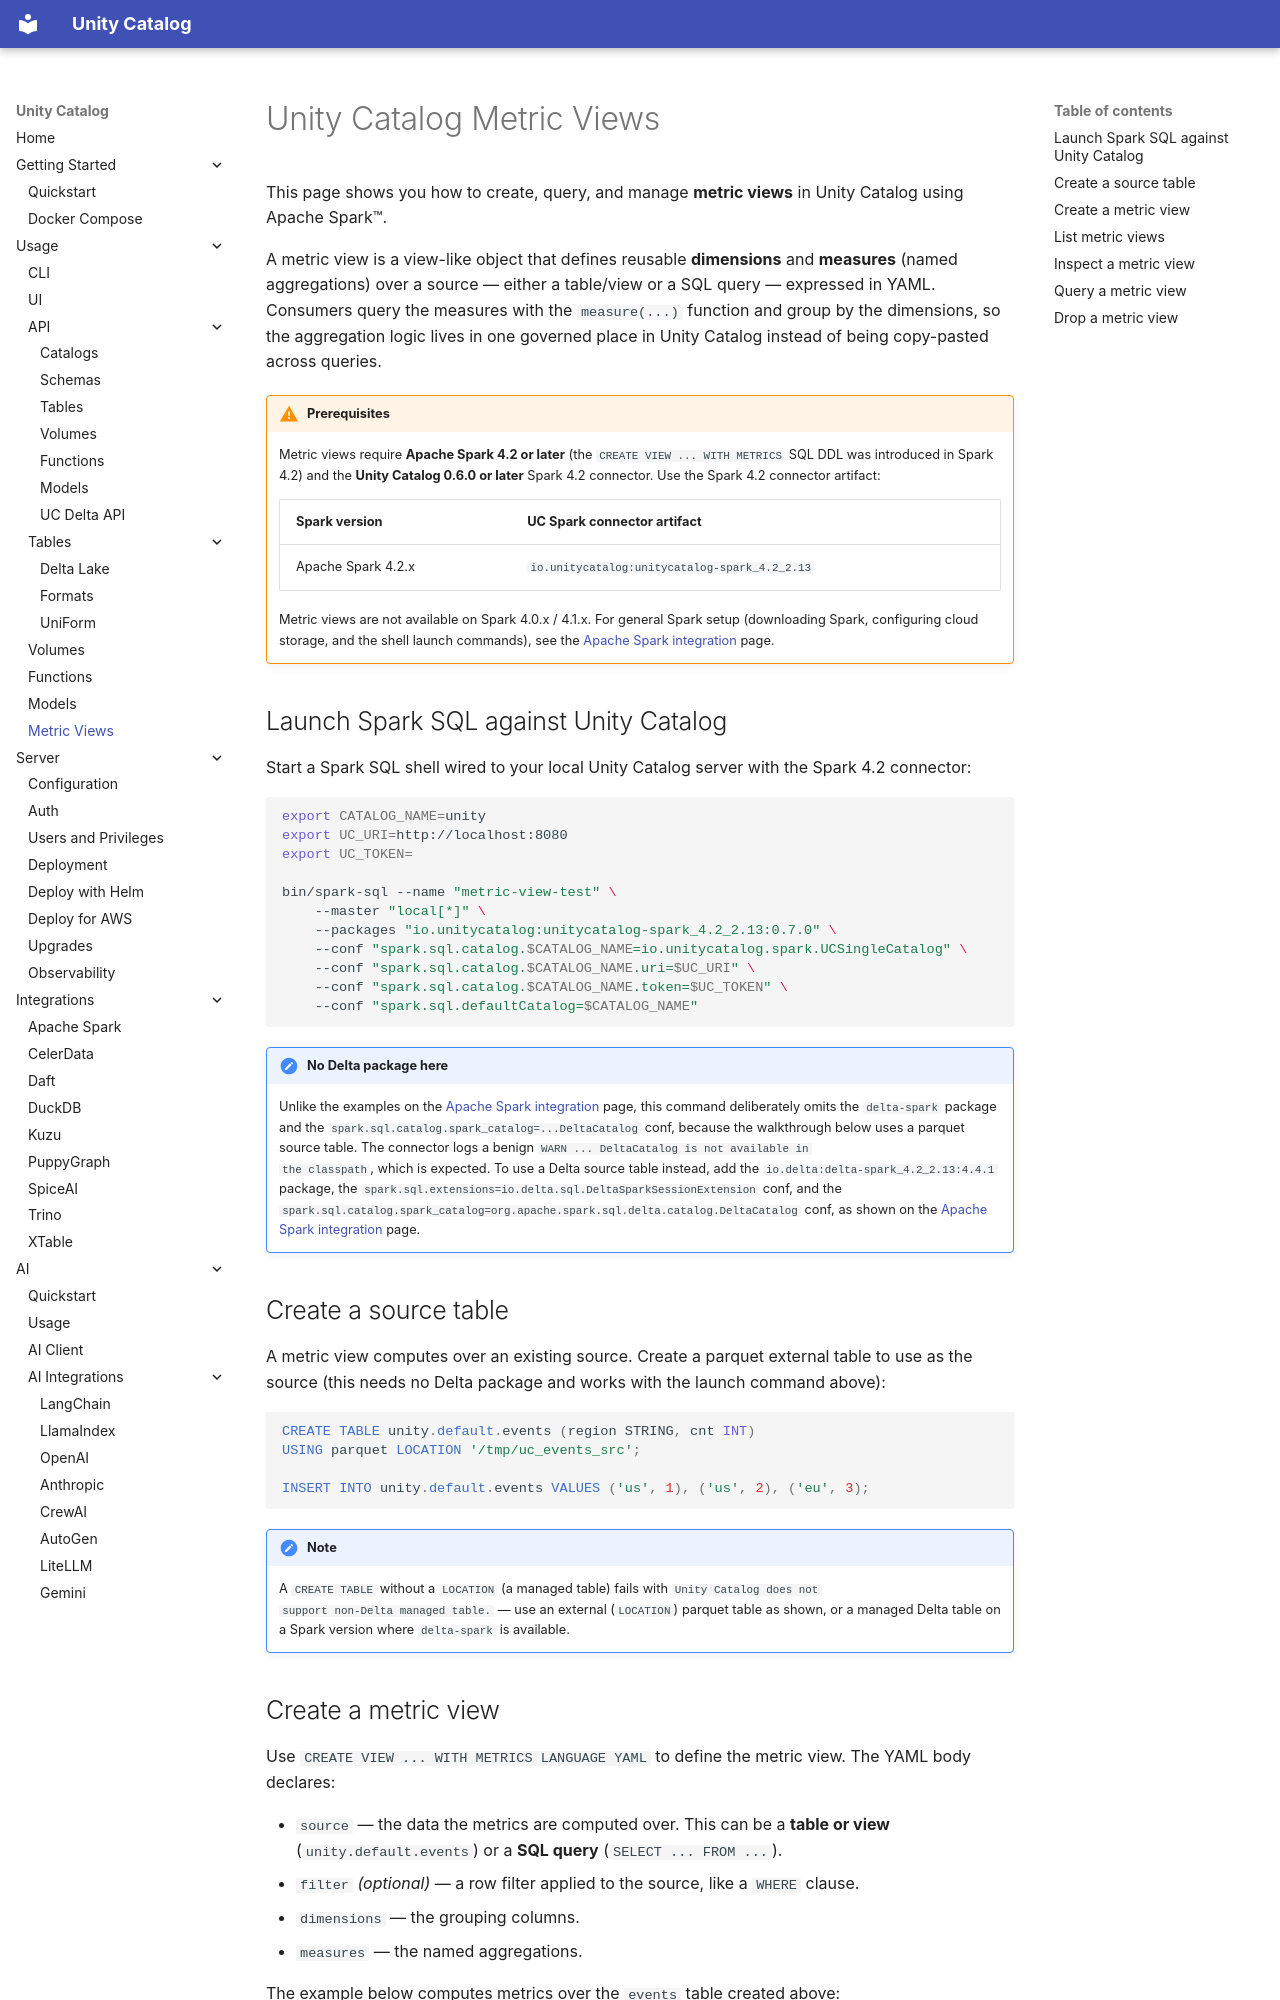

repository: Dxlxz/orrery-lake · page: usage/metric-views/index.html · generator: mkdocs

# Unity Catalog Metric Views

This page shows you how to create, query, and manage **metric views** in Unity Catalog using
Apache Spark™.

A metric view is a view-like object that defines reusable **dimensions** and **measures** (named
aggregations) over a source — either a table/view or a SQL query — expressed in YAML. Consumers
query the measures with the `measure(...)` function and group by the dimensions, so the aggregation
logic lives in one governed place in Unity Catalog instead of being copy-pasted across queries.

!!! warning "Prerequisites"
    Metric views require **Apache Spark 4.2 or later** (the `CREATE VIEW ... WITH METRICS` SQL DDL
    was introduced in Spark 4.2) and the **Unity Catalog 0.6.0 or later** Spark 4.2 connector. Use
    the Spark 4.2 connector artifact:

    | Spark version | UC Spark connector artifact |
    | --- | --- |
    | Apache Spark 4.2.x | `io.unitycatalog:unitycatalog-spark_4.2_2.13` |

    Metric views are not available on Spark 4.0.x / 4.1.x. For general Spark setup (downloading
    Spark, configuring cloud storage, and the shell launch commands), see the
    [Apache Spark integration](../integrations/unity-catalog-spark.md) page.

## Launch Spark SQL against Unity Catalog

Start a Spark SQL shell wired to your local Unity Catalog server with the Spark 4.2 connector:

```sh
export CATALOG_NAME=unity
export UC_URI=http://localhost:8080
export UC_TOKEN=

bin/spark-sql --name "metric-view-test" \
    --master "local[*]" \
    --packages "io.unitycatalog:unitycatalog-spark_4.2_2.13:0.7.0" \
    --conf "spark.sql.catalog.$CATALOG_NAME=io.unitycatalog.spark.UCSingleCatalog" \
    --conf "spark.sql.catalog.$CATALOG_NAME.uri=$UC_URI" \
    --conf "spark.sql.catalog.$CATALOG_NAME.token=$UC_TOKEN" \
    --conf "spark.sql.defaultCatalog=$CATALOG_NAME"
```

!!! note "No Delta package here"
    Unlike the examples on the [Apache Spark integration](../integrations/unity-catalog-spark.md)
    page, this command deliberately omits the `delta-spark` package and the
    `spark.sql.catalog.spark_catalog=...DeltaCatalog` conf, because the walkthrough below uses a
    parquet source table. The connector logs a benign `WARN ... DeltaCatalog is not available in
    the classpath`, which is expected. To use a Delta source table instead, add the
    `io.delta:delta-spark_4.2_2.13:4.4.1` package, the
    `spark.sql.extensions=io.delta.sql.DeltaSparkSessionExtension` conf, and the
    `spark.sql.catalog.spark_catalog=org.apache.spark.sql.delta.catalog.DeltaCatalog` conf, as shown
    on the [Apache Spark integration](../integrations/unity-catalog-spark.md) page.
